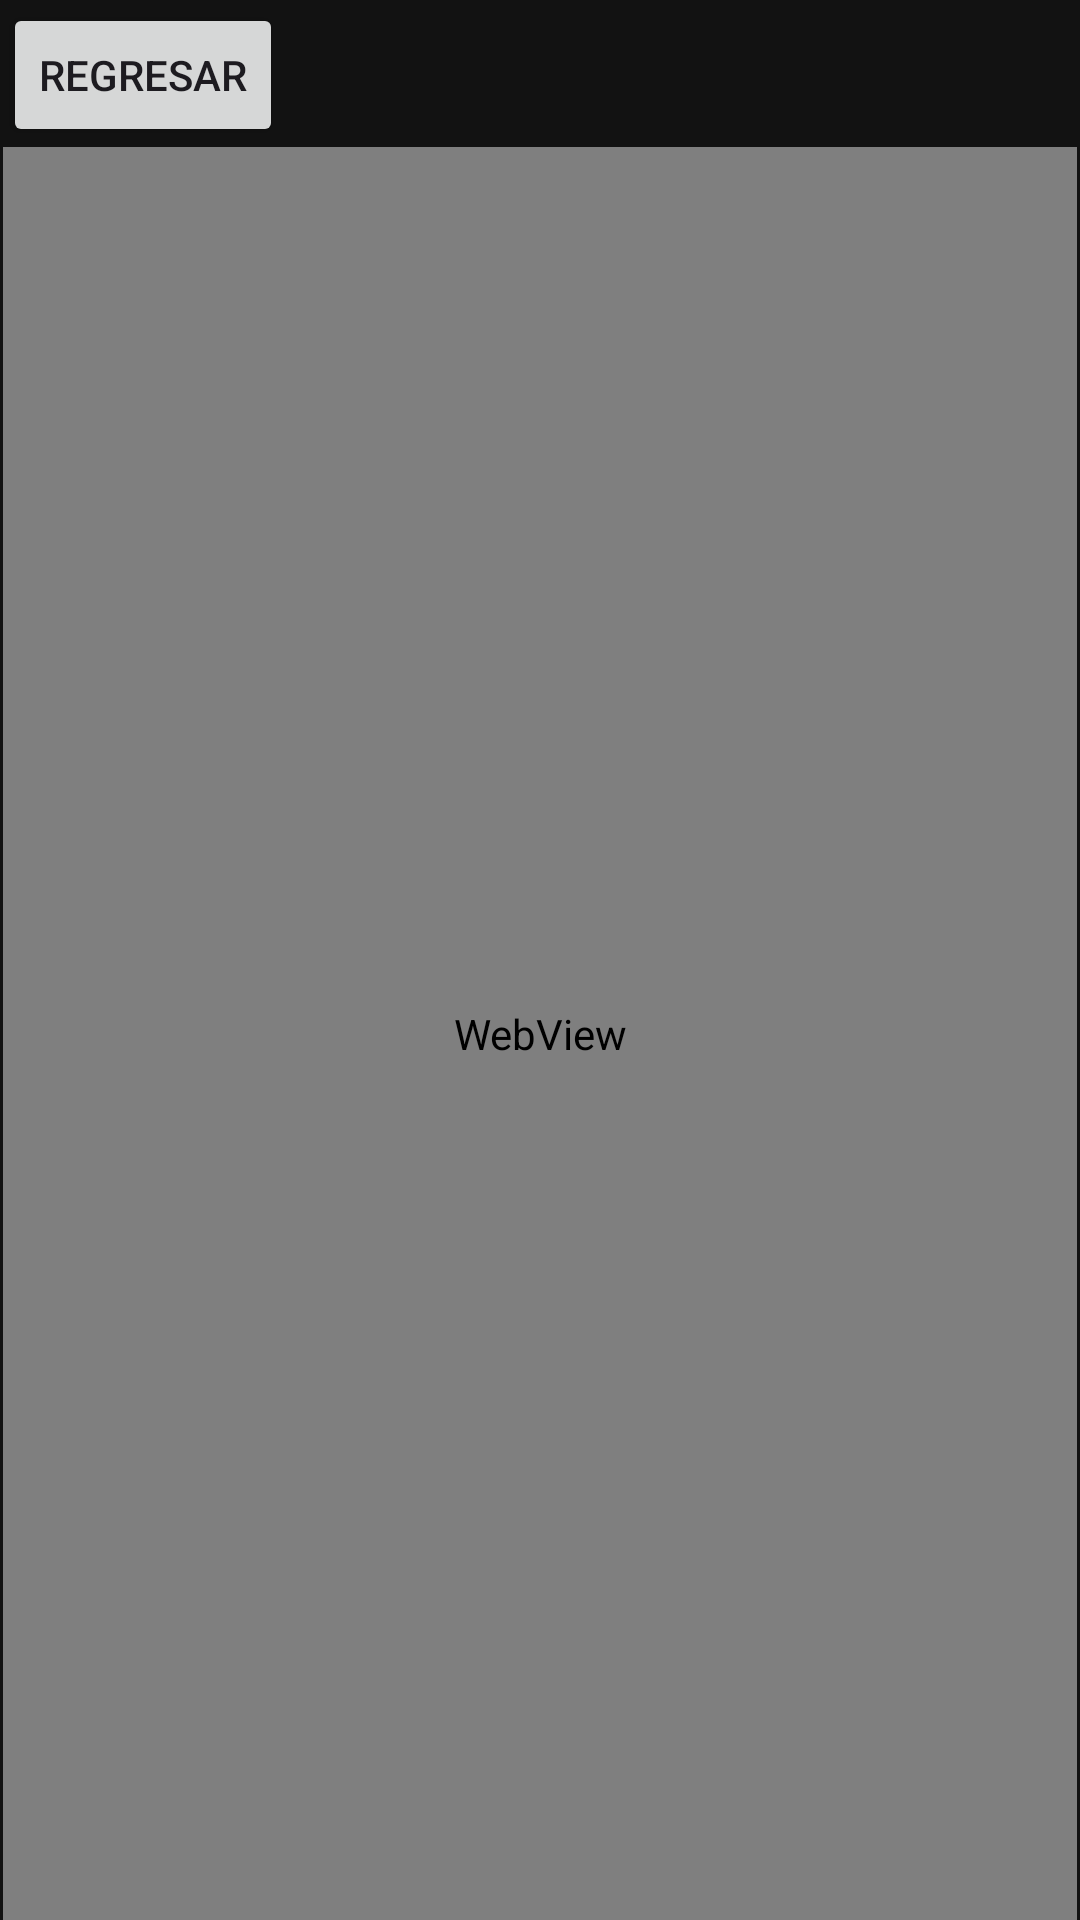

Produce the Android XML layout that renders to this screen, including the resource entries it uses.
<!-- AndroidManifest.xml: application theme Theme.UnSolito -->
<!-- res/layout/activity_web.xml -->
<?xml version="1.0" encoding="utf-8"?>
<androidx.constraintlayout.widget.ConstraintLayout xmlns:android="http://schemas.android.com/apk/res/android"
    xmlns:app="http://schemas.android.com/apk/res-auto"
    xmlns:tools="http://schemas.android.com/tools"
    android:id="@+id/main"
    android:layout_width="match_parent"
    android:layout_height="match_parent"
    android:background="#121212"
    tools:context=".Web">

    <LinearLayout
        android:layout_width="match_parent"
        android:layout_height="match_parent"
        android:layout_marginStart="1dp"
        android:layout_marginTop="1dp"
        android:layout_marginEnd="1dp"
        android:orientation="vertical"
        app:layout_constraintEnd_toEndOf="parent"
        app:layout_constraintStart_toStartOf="parent"
        app:layout_constraintTop_toTopOf="parent">

        <Button
            android:id="@+id/btnExit"
            android:layout_width="wrap_content"
            android:layout_height="wrap_content"
            android:text="Regresar" />

        <WebView
            android:id="@+id/webView"
            android:layout_width="match_parent"
            android:layout_height="match_parent" />
    </LinearLayout>
</androidx.constraintlayout.widget.ConstraintLayout>
<!-- resources referenced by this layout -->
<resources>
  <style name="Theme.UnSolito" parent="Base.Theme.UnSolito" />
  <style name="Base.Theme.UnSolito" parent="Theme.Material3.DayNight.NoActionBar">
          
          
      </style>
</resources>
